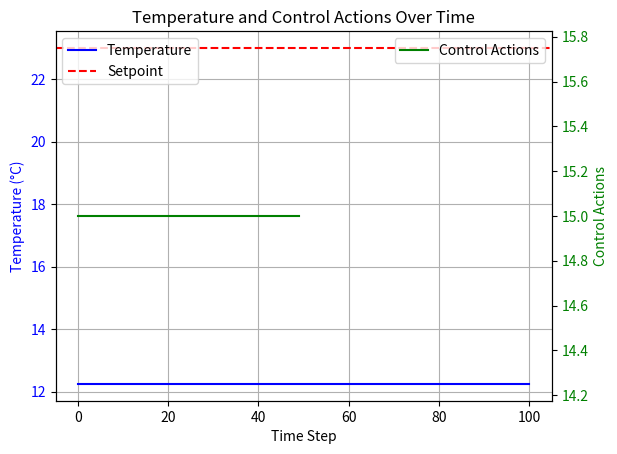

Source code (Python):
import numpy as np
from scipy.optimize import minimize
import time
import matplotlib.pyplot as plt


class ShoeBox:
    def __init__(self, lengths, heat_max=2000, delta_temperature_max=40, therm_sto=3.6e6, temp_init=20,
                 convective_portion=0.5, u_value=0.5):
        self.volume = lengths[0] * lengths[1] * lengths[2]
        self.area_floor = lengths[0] * lengths[1]
        self.area_ceiling = lengths[0] * lengths[1]
        self.area_hull = 2 * lengths[0] * lengths[2] + 2 * lengths[1] * lengths[2]
        air_density = 1.2041  # kg/m3
        air_spec_heat = 1005  # J/K
        self.capacity_air = self.volume * air_spec_heat * air_density  # in J/K
        self.capacity_storage = therm_sto  # in J/K
        self.heat_max = heat_max  # in W
        self.delta_temperature_max = delta_temperature_max
        self.temperature_storage = temp_init
        self.temperature_air = temp_init
        self.convective_portion = convective_portion
        self.u_value = u_value
        self.thermal_transmittance = self.u_value * (self.area_hull + self.area_floor + self.area_ceiling)

    def get_operative_temperature(self, temperature_supply):
        temp_surf = ((self.area_hull + self.area_ceiling) * self.temperature_storage + self.area_floor * temperature_supply) / (self.area_hull + self.area_floor + self.area_ceiling)
        return 0.5 * (self.temperature_air + temp_surf)

    def timestep(self, temperature_outside, temperature_supply, delta_time=60):
        heating_power = (temperature_supply - self.get_operative_temperature(temperature_supply)) / self.delta_temperature_max * self.heat_max
        heating_to_storage = heating_power * self.convective_portion
        heating_to_air = heating_power * (1 - self.convective_portion)
        storage_to_outside = self.thermal_transmittance * (self.temperature_air - temperature_outside)
        Rsi = 0.13  # in m2K/W
        air_to_storage = (self.temperature_air - self.temperature_storage) * (self.area_hull + self.area_ceiling) / Rsi
        dT_air = (heating_to_air - air_to_storage) / self.capacity_air * delta_time
        dT_storage = (heating_to_storage + air_to_storage - storage_to_outside) / self.capacity_storage * delta_time
        self.temperature_air += dT_air
        self.temperature_storage += dT_storage


def model_old(T_predicted, u, a, b, T_out):
    T_new = T_predicted + a * u + b * (T_out - T_predicted)
    return T_new


def model(shoebox, temperature_supply, temperature_outside):
    shoebox.timestep(temperature_supply, temperature_outside)
    return shoebox.get_operative_temperature(temperature_supply)


def cost_function(T_history, T_setpoint):
    return sum([(T - T_setpoint) ** 2 for T in T_history[1:]])


def mpc(shoebox, temperature_supply, T_setpoint, temperature_outside, prediction_horizon, control_horizon):
    T_history = np.empty(prediction_horizon + 1)
    T_initial = shoebox.get_operative_temperature(temperature_supply[0])
    T_history[0] = T_initial
    T_predicted = T_initial

    for k in range(control_horizon):
        # T_predicted = model(T_predicted, u[k], a, b, T_out)
        T_predicted = model(shoebox, temperature_supply[k], temperature_outside)
        T_history[k + 1] = T_predicted
    for k in range(control_horizon, prediction_horizon):
        # T_predicted = model(T_predicted, u[-1], a, b, T_out)  # Assume u stays constant beyond control horizon
        T_predicted = model(shoebox, temperature_supply[-1], temperature_outside)
        T_history[k + 1] = T_predicted

    cost = cost_function(T_history, T_setpoint)
    return cost, T_history


def plotting(optimal_control_actions, T_history, prediction_horizon, control_horizon, T_setpoint):
    # Plotting
    fig, ax1 = plt.subplots()

    # Temperature plot
    time_steps = np.arange(prediction_horizon + 1)
    ax1.plot(time_steps, T_history, 'b-', label='Temperature')
    ax1.set_xlabel('Time Step')
    ax1.set_ylabel('Temperature (°C)', color='b')
    ax1.tick_params(axis='y', labelcolor='b')
    ax1.axhline(y=T_setpoint, color='r', linestyle='--', label='Setpoint')

    # Control actions plot
    ax2 = ax1.twinx()
    control_steps = np.arange(control_horizon)
    ax2.step(control_steps, optimal_control_actions, 'g-', where='mid', label='Control Actions')
    ax2.set_ylabel('Control Actions', color='g')
    ax2.tick_params(axis='y', labelcolor='g')

    # Adding legends
    ax1.legend(loc='upper left')
    ax2.legend(loc='upper right')

    plt.title('Temperature and Control Actions Over Time')
    ax1.grid()
    plt.show()


def main_script():
    # Model parameters
    lengths = (5, 5, 5)
    shoebox = ShoeBox(lengths=lengths)
    temperature_outside = 7

    # Initial conditions
    T_setpoint = 23  # Desired room temperature

    # for i in range(3):
    # Prediction and control horizons
    prediction_horizon = 100
    control_horizon = 50

    # Constraints
    bounds = [(15, 35)] * control_horizon

    # Initial control actions
    # u_initial = [20] * control_horizon
    temperature_supply_initial = np.array([15] * control_horizon)

    # Optimize control actions

    start_time = time.time()

    # def mpc(shoebox, temperature_suppy, T_setpoint, temperature_outside, prediction_horizon, control_horizon, ):
    # result = minimize(lambda u: mpc(u, T_initial, T_setpoint, prediction_horizon, control_horizon, a, b, T_out)[0],
    #                       u_initial, bounds=bounds)

    result = minimize(lambda temperature_supply: mpc(shoebox, temperature_supply, T_setpoint, temperature_outside,
                                                     prediction_horizon, control_horizon)[0],
                      temperature_supply_initial, bounds=bounds)

    # Optimal control actions
    # Optimal control actions
    optimal_control_actions = result.x

    # Calculate the temperature history with optimal control actions
    # _, T_history = mpc(optimal_control_actions, T_initial, T_setpoint, prediction_horizon, control_horizon, a, b, T_out)
    _, T_history = mpc(shoebox, optimal_control_actions, T_setpoint, temperature_outside,
        prediction_horizon, control_horizon)

    print("Optimal Control Actions:", optimal_control_actions)
    print(f"time taken: {time.time() - start_time:.2f} seconds")

    plotting(optimal_control_actions, T_history, prediction_horizon, control_horizon, T_setpoint)


if __name__ == "__main__":
    # alternative_main()
    main_script()
